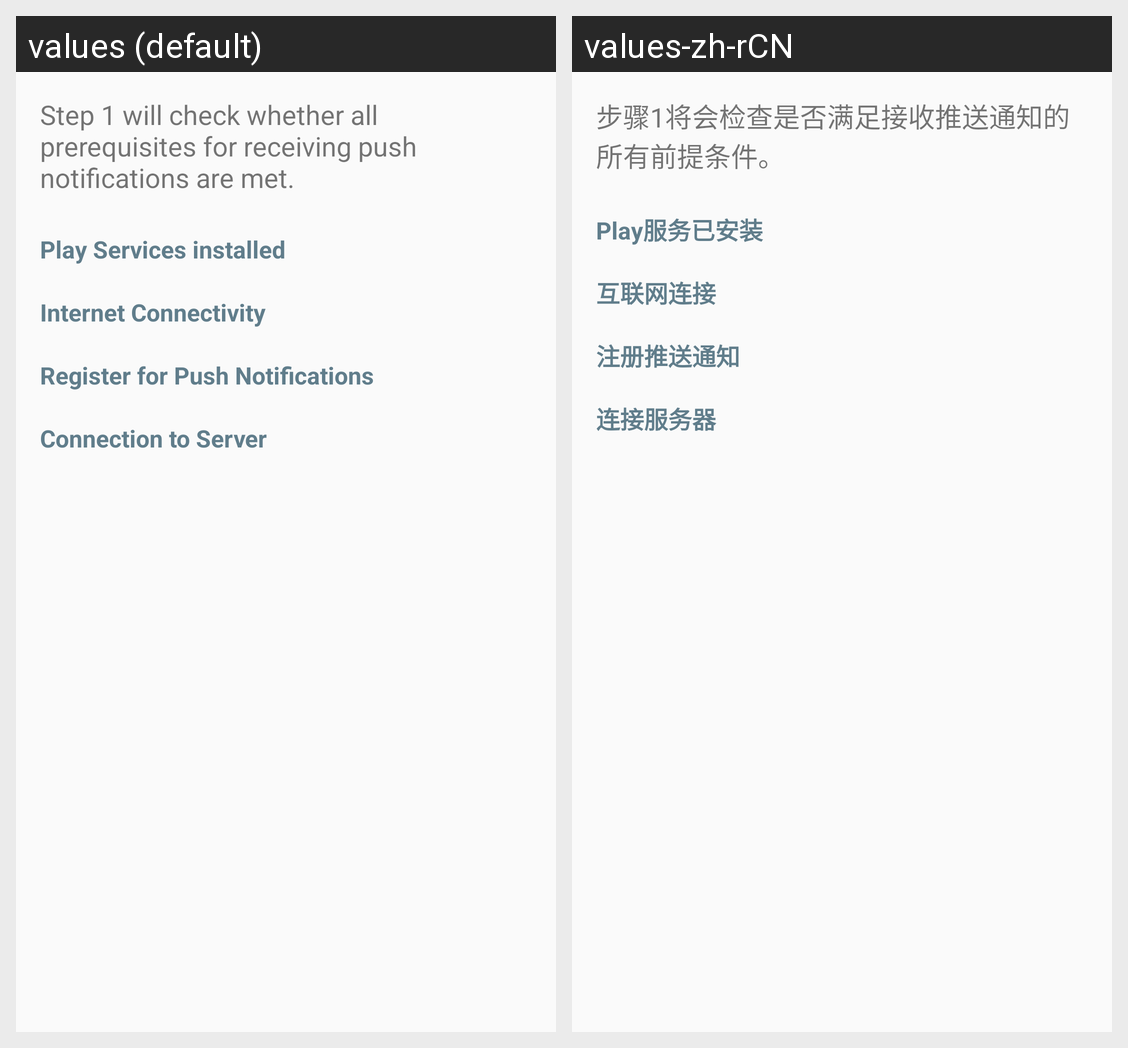

Locale-by-locale string values for the Android screen shown in this grid:
Android screen res/layout/content_step1.xml rendered under 2 locales, left to right: values (default), values-zh-rCN. Device: Nexus 5 (rendered at 1080×1920; each locale shown at half size, 540×960, under a caption strip naming it); theme AppTheme.
Strings drawn on this screen, with the default value and each locale's value (text and hints the layout hard-codes, and strings that could not be matched under every locale, appear in the picture but are not listed):

step1_title
  values: Step 1 will check whether all prerequisites for receiving push notifications are met.
  values-zh-rCN: 步骤1将会检查是否满足接收推送通知的所有前提条件。

play_services_installed
  values: Play Services installed
  values-zh-rCN: Play服务已安装

internet_connectivity
  values: Internet Connectivity
  values-zh-rCN: 互联网连接

register_for_push
  values: Register for Push Notifications
  values-zh-rCN: 注册推送通知

connection_to_server
  values: Connection to Server
  values-zh-rCN: 连接服务器
